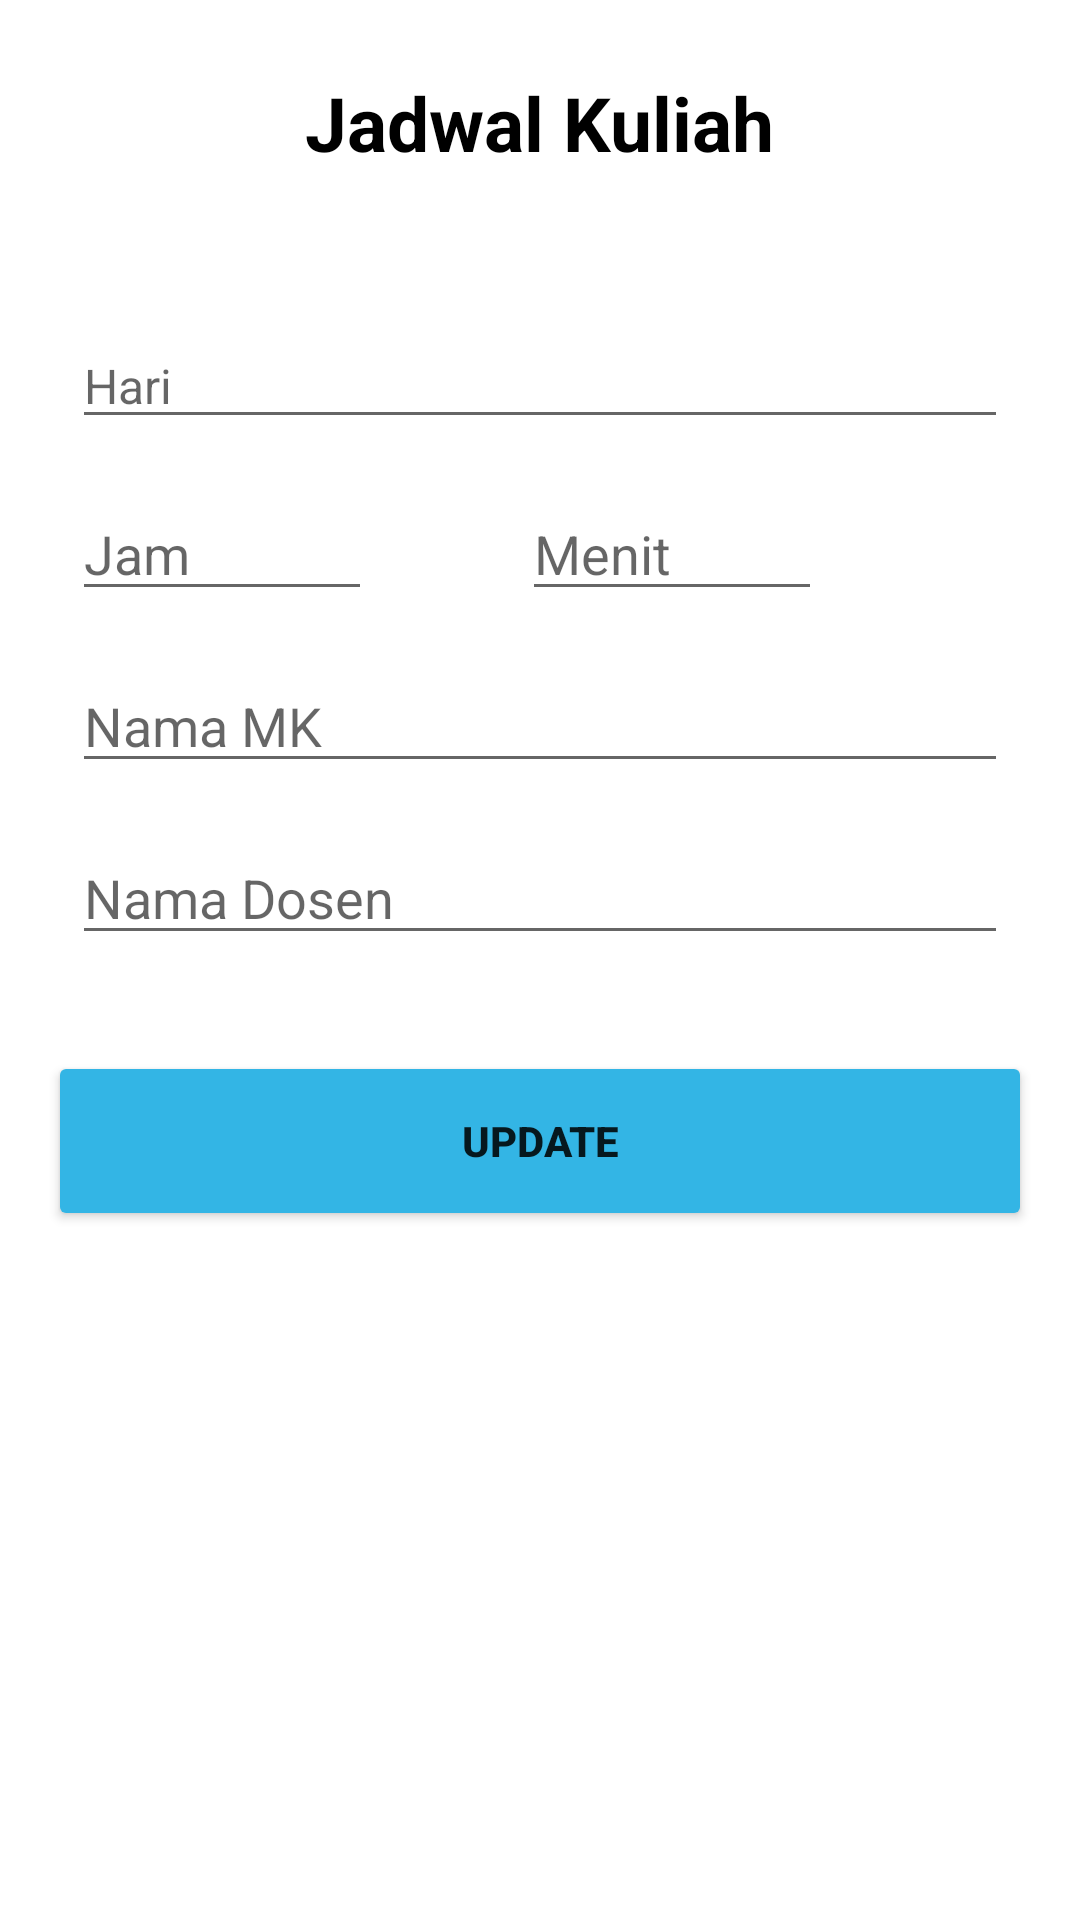

Layout XML and referenced resources for this Android screen:
<!-- AndroidManifest.xml: application theme Theme.belajarsqlite -->
<!-- res/layout/fragment_update.xml -->
<?xml version="1.0" encoding="utf-8"?>
<androidx.constraintlayout.widget.ConstraintLayout
    xmlns:android="http://schemas.android.com/apk/res/android"
    xmlns:app="http://schemas.android.com/apk/res-auto"
    xmlns:tools="http://schemas.android.com/tools"
    android:layout_width="match_parent"
    android:layout_height="match_parent"
    tools:context=".fragments.update.UpdateFragment">

    <TextView
        android:id="@+id/tx_update_judul"
        android:layout_width="wrap_content"
        android:layout_height="wrap_content"
        android:layout_marginTop="24dp"
        android:text="Jadwal Kuliah"
        android:textColor="#000"
        android:textSize="25sp"
        android:textStyle="bold"
        app:layout_constraintLeft_toLeftOf="parent"
        app:layout_constraintRight_toRightOf="parent"
        app:layout_constraintTop_toTopOf="parent"/>

    <EditText
        android:id="@+id/edt_update_hari"
        android:layout_width="match_parent"
        android:layout_height="wrap_content"
        android:layout_marginStart="24dp"
        android:layout_marginTop="50dp"
        android:layout_marginEnd="24dp"
        android:hint="Hari"
        android:inputType="text"
        android:textSize="16sp"
        app:layout_constraintLeft_toLeftOf="parent"
        app:layout_constraintTop_toBottomOf="@+id/tx_update_judul"/>

    <EditText
        android:id="@+id/edt_update_jam"
        android:layout_width="100dp"
        android:layout_height="wrap_content"
        android:layout_marginStart="24dp"
        android:layout_marginTop="16dp"
        android:hint="Jam"
        android:inputType="number"
        app:layout_constraintLeft_toLeftOf="parent"
        app:layout_constraintTop_toBottomOf="@+id/edt_update_hari"/>

    <EditText
        android:id="@+id/edt_update_menit"
        android:layout_width="100dp"
        android:layout_height="wrap_content"
        android:layout_marginStart="50dp"
        android:layout_marginTop="16dp"
        android:hint="Menit"
        android:inputType="number"
        app:layout_constraintLeft_toRightOf="@+id/edt_update_jam"
        app:layout_constraintTop_toBottomOf="@+id/edt_update_hari"/>

    <EditText
        android:id="@+id/edt_update_nama_mk"
        android:layout_width="match_parent"
        android:layout_height="wrap_content"
        android:layout_marginStart="24dp"
        android:layout_marginTop="16dp"
        android:layout_marginEnd="24dp"
        android:hint="Nama MK"
        android:inputType="text"
        app:layout_constraintTop_toBottomOf="@+id/edt_update_jam"/>

    <EditText
        android:id="@+id/edt_update_nm_dosen"
        android:layout_width="match_parent"
        android:layout_height="wrap_content"
        android:layout_marginStart="24dp"
        android:layout_marginTop="16dp"
        android:layout_marginEnd="24dp"
        android:hint="Nama Dosen"
        android:inputType="text"
        app:layout_constraintTop_toBottomOf="@+id/edt_update_nama_mk"/>
    <Button
        android:id="@+id/btn_add"
        android:layout_width="match_parent"
        android:layout_height="60dp"
        android:layout_marginStart="16dp"
        android:layout_marginTop="32dp"
        android:layout_marginEnd="16dp"
        android:backgroundTint="@android:color/holo_blue_light"
        android:text="Update"
        android:textStyle="bold"
        app:layout_constraintTop_toBottomOf="@+id/edt_update_nm_dosen"/>
</androidx.constraintlayout.widget.ConstraintLayout>
<!-- resources referenced by this layout -->
<resources>
  <style name="Theme.belajarsqlite" parent="Theme.MaterialComponents.DayNight.DarkActionBar">
          
          <item name="colorPrimary">@color/purple_500</item>
          <item name="colorPrimaryVariant">@color/purple_700</item>
          <item name="colorOnPrimary">@color/white</item>
          
          <item name="colorSecondary">@color/teal_200</item>
          <item name="colorSecondaryVariant">@color/teal_700</item>
          <item name="colorOnSecondary">@color/black</item>
          
          <item name="android:statusBarColor" tools:targetApi="l">?attr/colorPrimaryVariant</item>
          
      </style>
  <!-- not gathered from this repository: default colours our renderer supplied (Android Studio template values) -->
  <color name="purple_500">#FF6200EE</color>
  <color name="purple_700">#FF3700B3</color>
  <color name="teal_200">#FF03DAC5</color>
  <color name="teal_700">#FF018786</color>
  <color name="black">#FF000000</color>
  <color name="white">#FFFFFFFF</color>
</resources>
